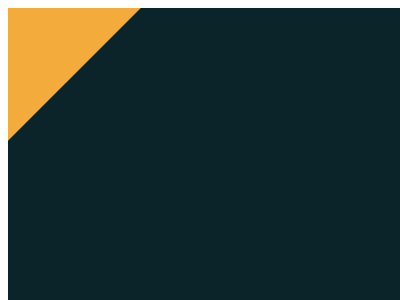

Write the HTML and CSS that draws this image.

<container style="display: block; position: relative; width: 400px; height: 300px; overflow: hidden;">
    <div style=box-shadow:0-143.5px+0+1in#F3AC3C,0+0+0+5in#0B2429;rotate:315deg; />
</container>